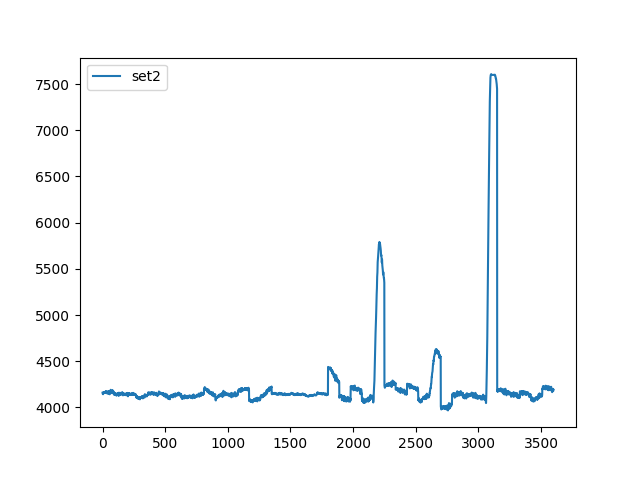

The file beside this chart, header and first rows:
, set2
0, 4159
1, 4149
2, 4150
3, 4149
4, 4143
5, 4146
6, 4159
7, 4164
8, 4159
9, 4156
10, 4159
11, 4160
12, 4157
13, 4160
14, 4163
15, 4163
16, 4166
17, 4164
18, 4166
19, 4167
20, 4163
21, 4168
22, 4171
23, 4158
24, 4159
25, 4171
26, 4171
27, 4168
28, 4172
29, 4173
30, 4167
31, 4160
32, 4155
33, 4156
34, 4162
35, 4171
36, 4172
37, 4164
38, 4156
39, 4149
40, 4153
41, 4163
42, 4158
43, 4158
44, 4172
45, 4167
46, 4152
47, 4159
48, 4166
49, 4156
50, 4151
51, 4163
52, 4176
53, 4173
54, 4169
55, 4172
56, 4158
57, 4142
58, 4158
59, 4174
... 3,540 more rows
